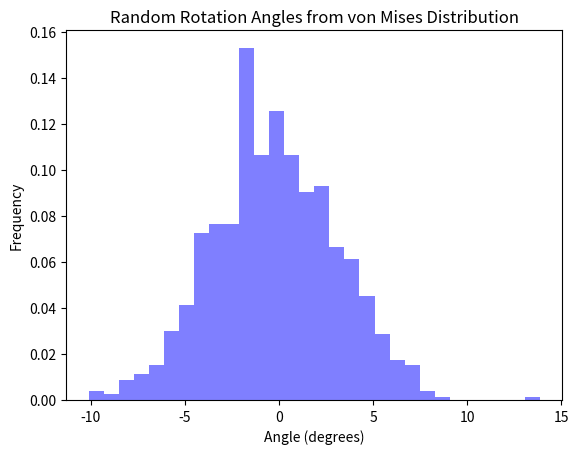

Here is the Python script that generated this plot: (Note: this script raises an exception after producing the figure.)
import numpy as np
import matplotlib.pyplot as plt
import os

# Set the parameters for the von Mises distribution
mean_angle = 0  # Mean angle in radians
kappa = 324  # Concentration parameter, controls the dispersion of the distribution ~10 deg

# Generate random samples from the von Mises distribution
num_samples = 1000
random_angles = np.random.vonmises(mean_angle, kappa, num_samples)

# Convert angles to degrees for visualization (optional)
random_angles_deg = np.degrees(random_angles)

# Plot the histogram of the generated angles
plt.hist(random_angles_deg, bins=30, density=True, alpha=0.5, color='b')
plt.title('Random Rotation Angles from von Mises Distribution')
plt.xlabel('Angle (degrees)')
plt.ylabel('Frequency')
plt.savefig("hpc_output/Rotation_angle_distribution.png")  # save as png

k_initial = np.array([[1.1e-11,0],[0,4.7e-13]])


# Target mean for exponential distribution
target_mean_1 = k_initial[0, 0]
target_mean_2 = k_initial[1, 1]

# Parameters for normal distribution
std_dev_normal = 0.1  # Standard deviation for normal distribution

# Calculate the mean and variance for the normal distribution
mean_normal_1 = np.log(target_mean_1) - 0.5 * (std_dev_normal**2)
mean_normal_2 = np.log(target_mean_2) - 0.5 * (std_dev_normal**2)

# Initialize variables
num_samples = 1000
final_eigenvalues = np.zeros([num_samples, 2])
filtered_count = 0
max_attempts = 10000  # Maximum attempts to reach 1000 valid samples

while filtered_count < num_samples and max_attempts > 0:
    # Generate random values from a normal distribution
    eigenvalues = np.zeros([num_samples, 2])
    normal_values_1 = np.random.normal(loc=mean_normal_1, scale=std_dev_normal, size=num_samples)
    normal_values_2 = np.random.normal(loc=mean_normal_2, scale=std_dev_normal, size=num_samples)

    # Calculate exponential values
    eigenvalues[:, 0] = np.exp(normal_values_1)
    eigenvalues[:, 1] = np.exp(normal_values_2)

    # Apply condition to remove values differing more than 20% from target means
    condition_1 = np.abs(eigenvalues[:, 0] - target_mean_1) <= 0.2 * target_mean_1
    condition_2 = np.abs(eigenvalues[:, 1] - target_mean_2) <= 0.2 * target_mean_2
   # Add valid samples to final_eigenvalues
    valid_samples = eigenvalues[condition_1 & condition_2]
    count_to_fill = min(num_samples - filtered_count, len(valid_samples))
    final_eigenvalues[filtered_count:filtered_count + count_to_fill] = valid_samples[:count_to_fill]

    # Update count and attempts
    filtered_count += count_to_fill 
    max_attempts -= 1

print(final_eigenvalues)
# k_s = np.array([[final_eigenvalues[:, 0], 0], [0, final_eigenvalues[:, 1]]])
k = [np.empty((2, 2)) for _ in range(num_samples)]
for i, angle in enumerate(random_angles):
    W = np.array([[0, -angle], [angle, 0]])
    R_r = np.identity(2) + (np.sin(angle)/angle) * W + ((1- np.cos(angle))/angle**2) * np.dot(W, W)
    k_s = np.array([[final_eigenvalues[i, 0], 0], [0, final_eigenvalues[i, 1]]])
    k[i] = np.dot(R_r, np.dot(k_s, np.transpose(R_r)))

# Save the random hydraulic conductivity tensor
file_name = 'hpc_output/random_hc.csv'

if os.path.exists(file_name):
    os.remove(file_name)
else:
    print(f"The {file_name} does not exist to remove")

# Save the list of arrays to a CSV file
np.savetxt(file_name, np.array(k).reshape(num_samples, -1), delimiter=',')

print(f"Random hydraulic conductivity tensors have been saved to {file_name}")

